Labelled photos from "dataset", an image-classification folder in springboardmentor200310m/Inters_Branches. The possible labels are: accordion, acoustic guitar, banjo, bass guitar, clarinet, cymbals, dobro, electric guitar, floor tom, harmonica, harmonium, hi-hats, horn, keyboard, mandolin, organ, piano, saxophone, shakers, tambourine, trombone, trumpet, ukulele, violin, cowbell, flute, vibraphone.

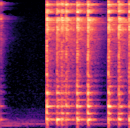
Label: tambourine

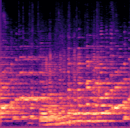
Label: saxophone

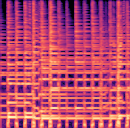
Label: ukulele

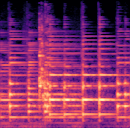
Label: banjo

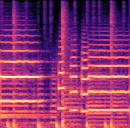
Label: trumpet

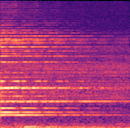
Label: harmonica
